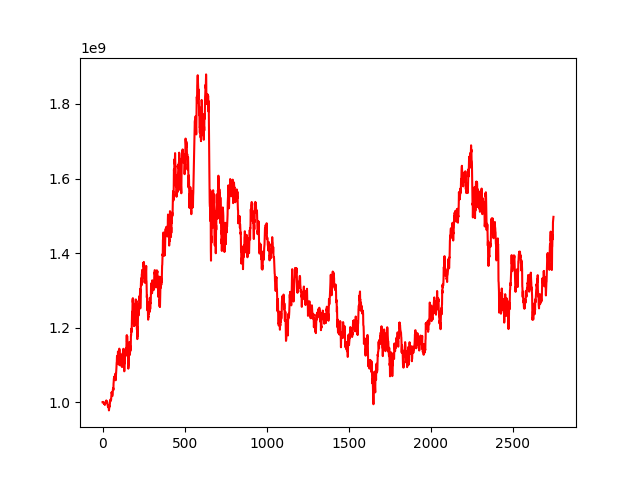

Data behind this chart, as committed beside it:
, 0
0, 1000000000
1, 999931768
2, 1000153696
3, 1000904052
4, 999950391
5, 999116326
6, 998029039
7, 997639808
8, 998152202
9, 995171533
10, 995686173
11, 996449959
12, 995367505
13, 993806004
14, 994836131
15, 993426515
16, 998573467
17, 1000116545
18, 998628975
19, 998414249
20, 998492707
21, 1001996000
22, 1000648918
23, 1004787930
24, 1003285350
25, 1002931079
26, 999610454
27, 998668360
28, 1001328649
29, 999004013
30, 994533818
31, 992490521
32, 991465888
33, 987645591
34, 992755040
35, 986533713
36, 986717315
37, 985281015
38, 983866187
39, 978020704
40, 981469338
41, 986910362
42, 989449187
43, 988118822
44, 992681973
45, 996935473
46, 1004604908
47, 1005280955
48, 1003006116
49, 1003195142
50, 1008403402
51, 1007493360
52, 1005933795
53, 1011952678
54, 1019474048
55, 1026122038
56, 1024147293
57, 1027633834
58, 1026694282
59, 1016809873
... 2,689 more rows
